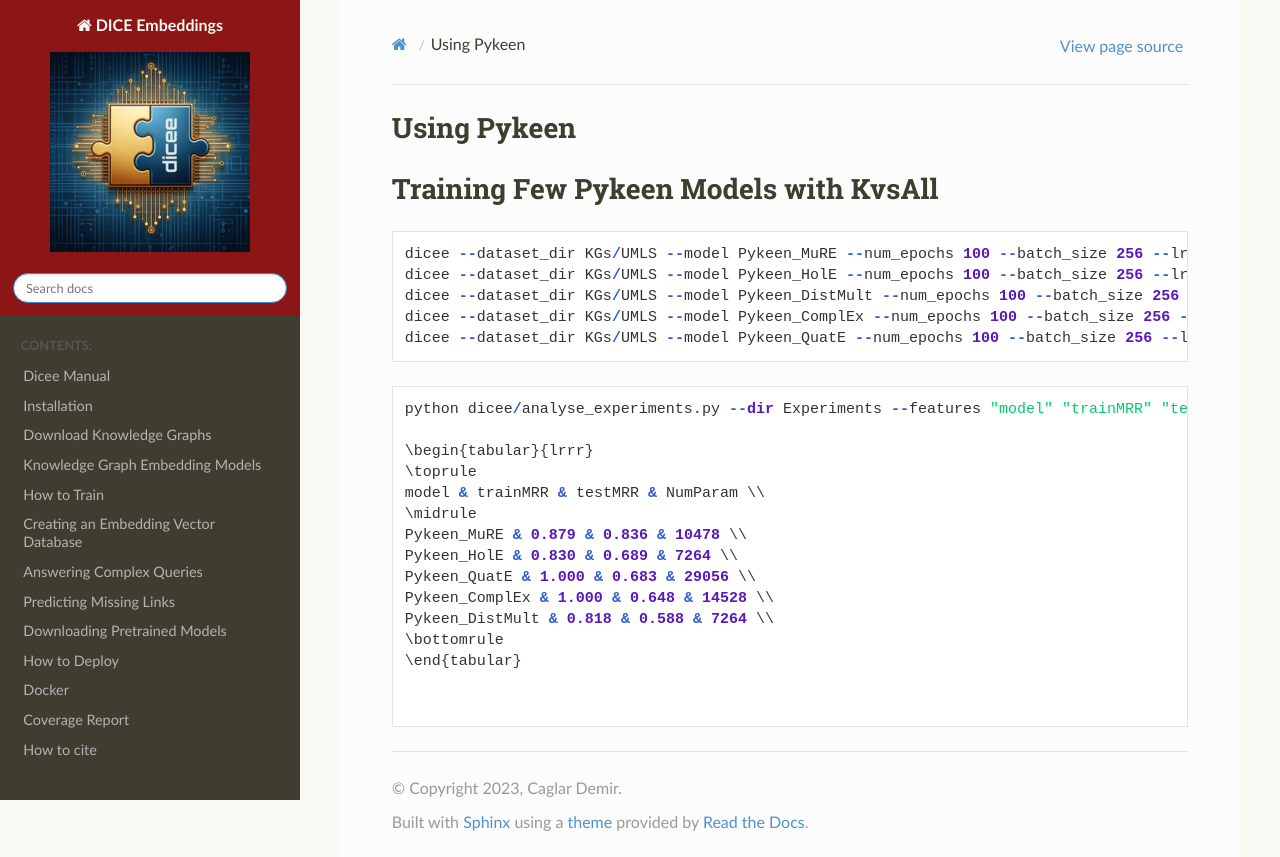

repository: dice-group/dice-embeddings · page: guides/pykeen_integration.html · generator: sphinx

# Using Pykeen

# Training Few Pykeen Models with KvsAll

```
dicee --dataset_dir KGs/UMLS --model Pykeen_MuRE --num_epochs 100 --batch_size 256 --lr 0.1 --scoring_technique KvsAll
dicee --dataset_dir KGs/UMLS --model Pykeen_HolE --num_epochs 100 --batch_size 256 --lr 0.1 --scoring_technique KvsAll
dicee --dataset_dir KGs/UMLS --model Pykeen_DistMult --num_epochs 100 --batch_size 256 --lr 0.1 --scoring_technique KvsAll
dicee --dataset_dir KGs/UMLS --model Pykeen_ComplEx --num_epochs 100 --batch_size 256 --lr 0.1 --scoring_technique KvsAll
dicee --dataset_dir KGs/UMLS --model Pykeen_QuatE --num_epochs 100 --batch_size 256 --lr 0.1 --scoring_technique KvsAll
```

```
python dicee/analyse_experiments.py --dir Experiments --features "model" "trainMRR" "testMRR"

\begin{tabular}{lrrr}
\toprule
model & trainMRR & testMRR & NumParam \\
\midrule
Pykeen_MuRE & 0.879 & 0.836 & 10478 \\
Pykeen_HolE & 0.830 & 0.689 & 7264 \\
Pykeen_QuatE & 1.000 & 0.683 & 29056 \\
Pykeen_ComplEx & 1.000 & 0.648 & 14528 \\
Pykeen_DistMult & 0.818 & 0.588 & 7264 \\
\bottomrule
\end{tabular}


```
